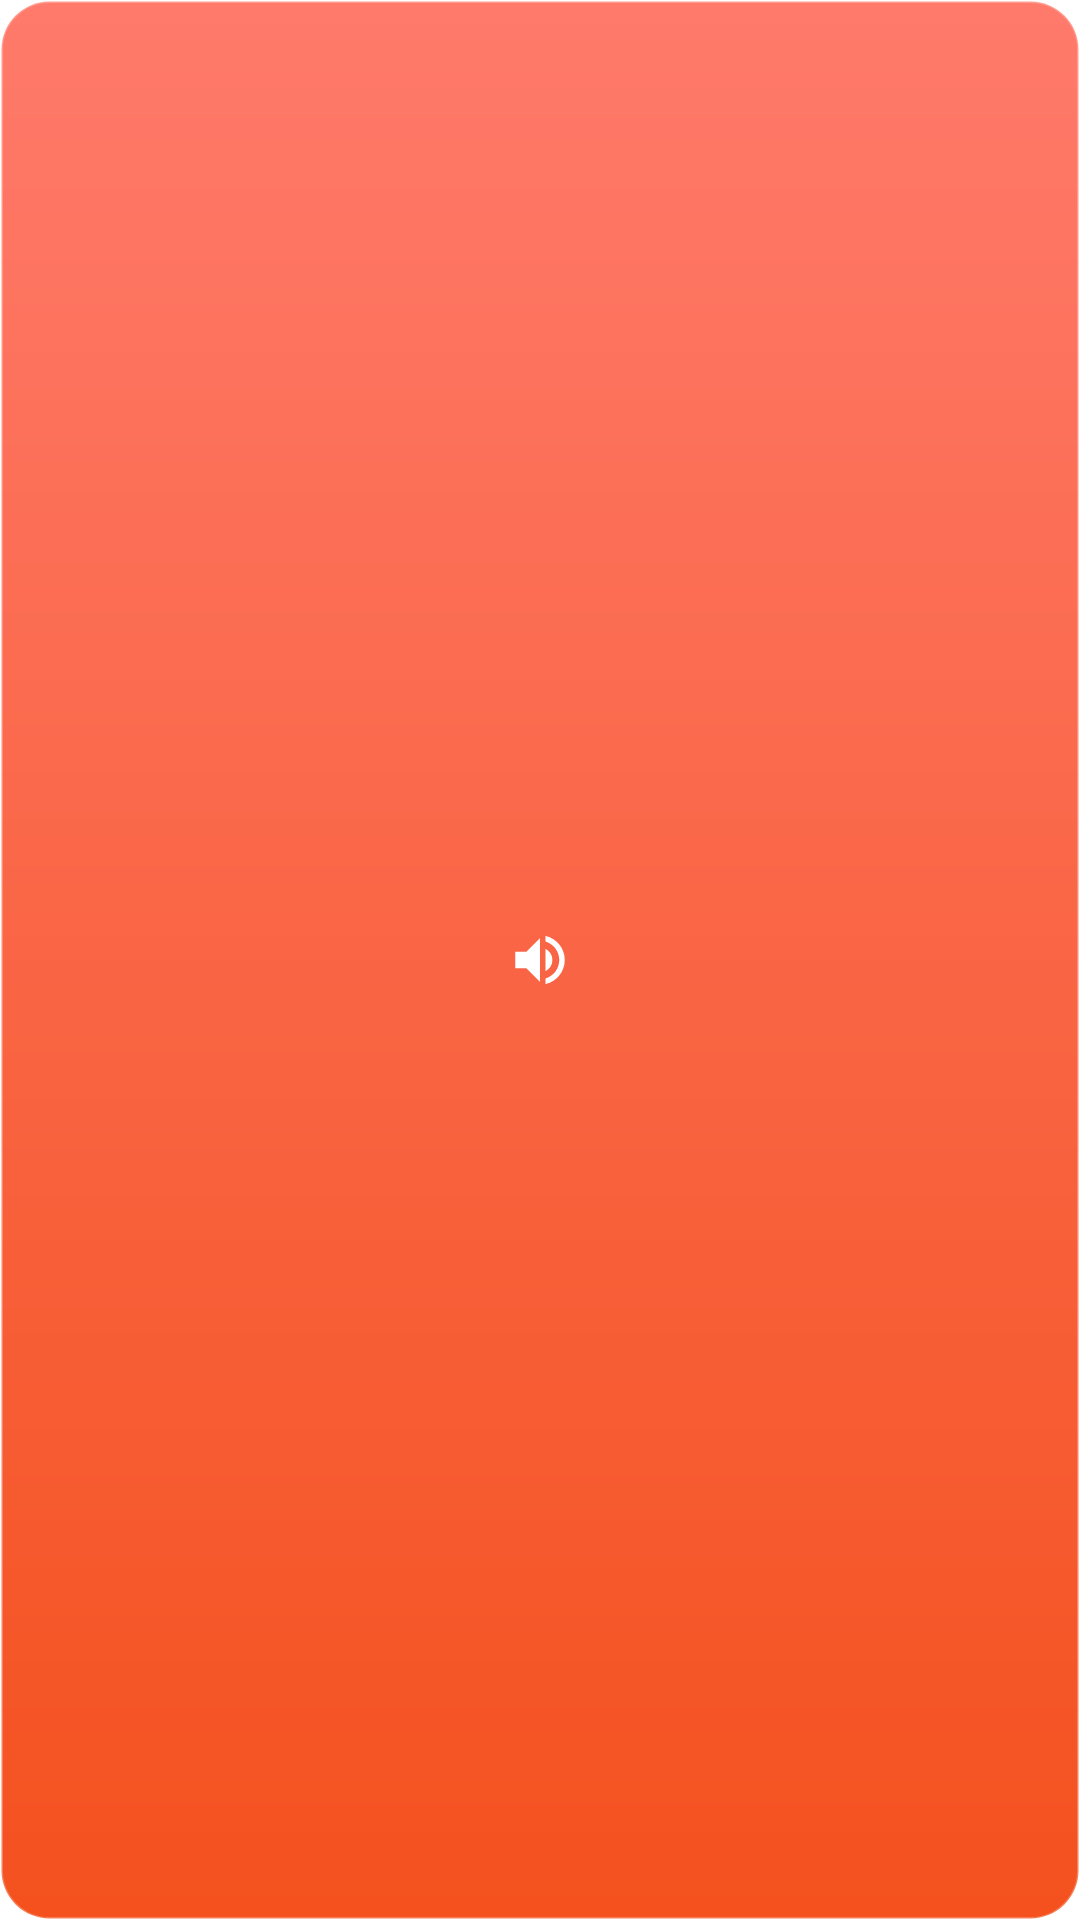

The Android layout XML behind this screen, and the referenced resources:
<!-- AndroidManifest.xml: application theme Theme.VolumeManager -->
<!-- res/layout/floating_handle.xml -->
<?xml version="1.0" encoding="utf-8"?>
<FrameLayout xmlns:android="http://schemas.android.com/apk/res/android"
    android:id="@+id/handle_root"
    android:layout_width="@dimen/handle_width"
    android:layout_height="@dimen/handle_height"
    android:background="@drawable/handle_background">

    <ImageView
        android:id="@+id/handle_icon"
        android:layout_width="22dp"
        android:layout_height="22dp"
        android:layout_gravity="center"
        android:contentDescription="@string/handle_content_description"
        android:src="@drawable/ic_volume_small" />

</FrameLayout>
<!-- resources referenced by this layout -->
<resources>
  <dimen name="handle_height">48dp</dimen>
  <dimen name="handle_width">48dp</dimen>
  <!-- drawable handle_background (drawable) -->
  <?xml version="1.0" encoding="utf-8"?>
  <shape xmlns:android="http://schemas.android.com/apk/res/android"
      android:shape="rectangle">
      <gradient
          android:angle="270"
          android:endColor="#F4511E"
          android:startColor="#FF7A6B" />
      <corners android:radius="16dp" />
      <stroke
          android:width="1dp"
          android:color="#40FFFFFF" />
  </shape>
  <!-- drawable ic_volume_small (drawable) -->
  <?xml version="1.0" encoding="utf-8"?>
  <vector xmlns:android="http://schemas.android.com/apk/res/android"
      android:width="24dp"
      android:height="24dp"
      android:viewportWidth="24"
      android:viewportHeight="24">
      <path
          android:fillColor="#FFFFFFFF"
          android:pathData="M3,9v6h4l5,5V4L7,9H3zM16.5,12c0,-1.77 -1.02,-3.29 -2.5,-4.03v8.05c1.48,-0.73 2.5,-2.25 2.5,-4.02zM14,3.23v2.06c2.89,0.86 5,3.54 5,6.71s-2.11,5.85 -5,6.71v2.06c4.01,-0.91 7,-4.49 7,-8.77s-2.99,-7.86 -7,-8.77z" />
  </vector>
  <string name="handle_content_description">Tap to open system volume slider, drag or hold to move</string>
  <style name="Theme.VolumeManager" parent="Theme.MaterialComponents.DayNight.NoActionBar">
          <item name="colorPrimary">@color/primary</item>
          <item name="colorPrimaryDark">@color/primary_dark</item>
          <item name="colorAccent">@color/accent</item>
          <item name="android:statusBarColor">@color/panel_background</item>
          <item name="android:windowLightStatusBar" tools:targetApi="m">true</item>
      </style>
  <color name="primary">#FF6B3D</color>
  <color name="primary_dark">#F4511E</color>
  <color name="accent">#10B981</color>
  <color name="panel_background">#FAFAFD</color>
</resources>
